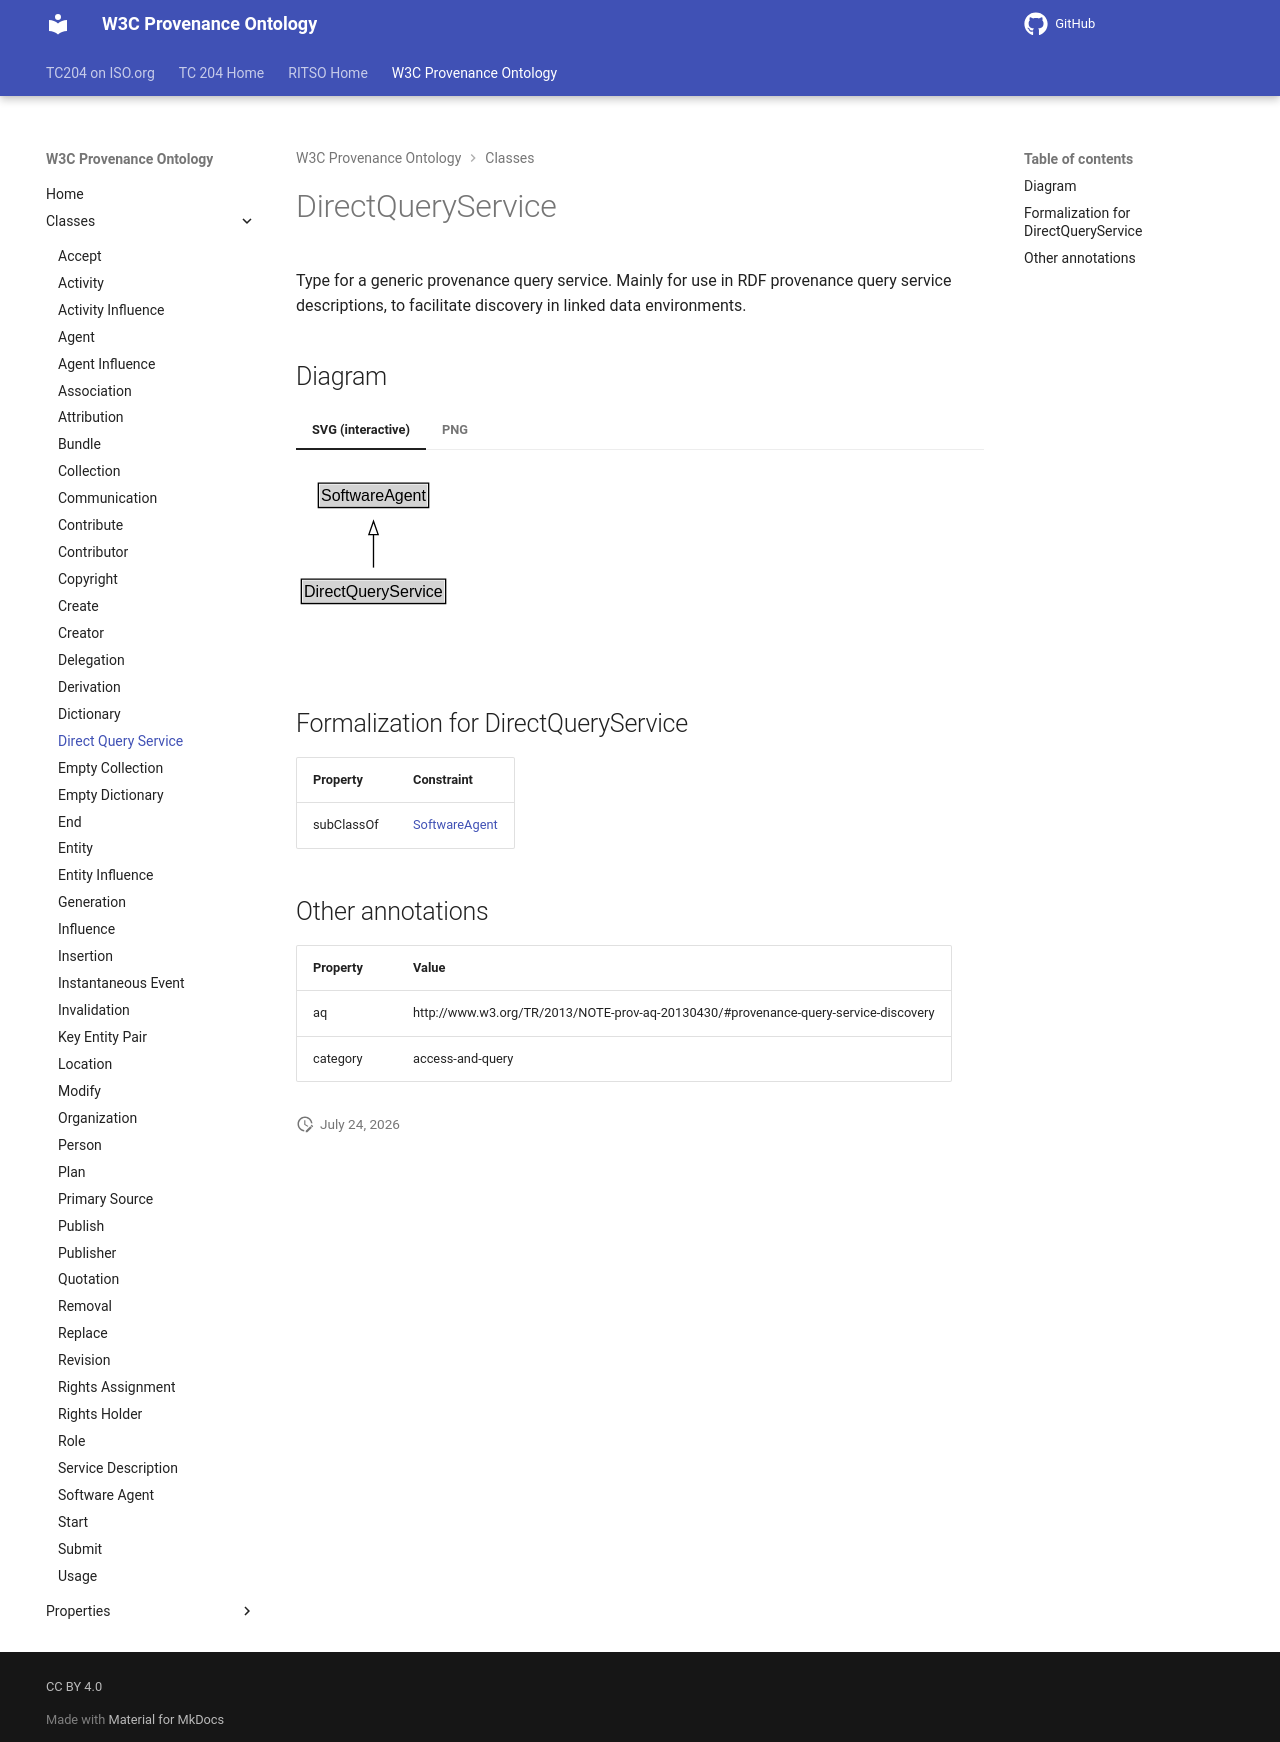

repository: ISO-TC204/ontology-import-prov · page: 2026-07-24_15-16-26/classes/DirectQueryService/index.html · generator: mkdocs

# DirectQueryService

Type for a generic provenance query service. Mainly for use in RDF provenance query service descriptions, to facilitate discovery in linked data environments.


## Diagram

=== "SVG (interactive)"

    <!-- Generated by graphviz version 14.1.3 (20260303.0454)
     -->
    <!-- Pages: 1 -->
    <svg width="204pt" height="132pt"
     viewBox="0.00 0.00 204.00 132.00" xmlns="http://www.w3.org/2000/svg" xmlns:xlink="http://www.w3.org/1999/xlink">
    <g id="graph0" class="graph" transform="scale(1 1) rotate(0) translate(4 128)">
    <polygon fill="white" stroke="none" points="-4,4 -4,-128 200.12,-128 200.12,4 -4,4"/>
    <g id="clust3" class="cluster">
    <title>cluster_associated</title>
    </g>
    <!-- SoftwareAgent -->
    <g id="node1" class="node">
    <title>SoftwareAgent</title>
    <g id="a_node1"><a xlink:href="../SoftwareAgent" xlink:title="&lt;TABLE&gt;">
    <polygon fill="lightgray" stroke="none" points="13.75,-97.88 13.75,-114.12 94.5,-114.12 94.5,-97.88 13.75,-97.88"/>
    <text xml:space="preserve" text-anchor="start" x="14.75" y="-101.88" font-family="Arial" font-size="12.00">SoftwareAgent</text>
    <polygon fill="none" stroke="black" points="12.75,-96.88 12.75,-115.12 95.5,-115.12 95.5,-96.88 12.75,-96.88"/>
    </a>
    </g>
    </g>
    <!-- DirectQueryService -->
    <g id="node2" class="node">
    <title>DirectQueryService</title>
    <g id="a_node2"><a xlink:href="../DirectQueryService" xlink:title="&lt;TABLE&gt;">
    <polygon fill="lightgray" stroke="none" points="1,-25.88 1,-42.12 107.25,-42.12 107.25,-25.88 1,-25.88"/>
    <text xml:space="preserve" text-anchor="start" x="2" y="-29.88" font-family="Arial" font-size="12.00">DirectQueryService</text>
    <polygon fill="none" stroke="black" points="0,-24.88 0,-43.12 108.25,-43.12 108.25,-24.88 0,-24.88"/>
    </a>
    </g>
    </g>
    <!-- DirectQueryService&#45;&gt;SoftwareAgent -->
    <g id="edge1" class="edge">
    <title>DirectQueryService&#45;&gt;SoftwareAgent</title>
    <path fill="none" stroke="black" d="M54.12,-51.79C54.12,-59.25 54.12,-68.24 54.12,-76.69"/>
    <polygon fill="none" stroke="black" points="50.63,-76.54 54.13,-86.54 57.63,-76.54 50.63,-76.54"/>
    </g>
    <!-- Invis -->
    </g>
    </svg>


=== "PNG"

    ![DirectQueryService Diagram](../diagrams/DirectQueryService.dot.png)



## Formalization for DirectQueryService

| Property | Constraint |
|----------|------------|
| subClassOf | [SoftwareAgent](SoftwareAgent.md) |

## Other annotations

| Property | Value |
|----------|-------|
| aq | http://www.w3.org/TR/2013/NOTE-prov-aq-20130430/#provenance-query-service-discovery |
| category | access-and-query |
